Run: headless pygame with SDL's dummy video driver; simulated clock (each Clock.tick advances the game by its frame time, no real sleeping); random seed 0; keys injected as events and as key.get_pressed() state; no mouse input.
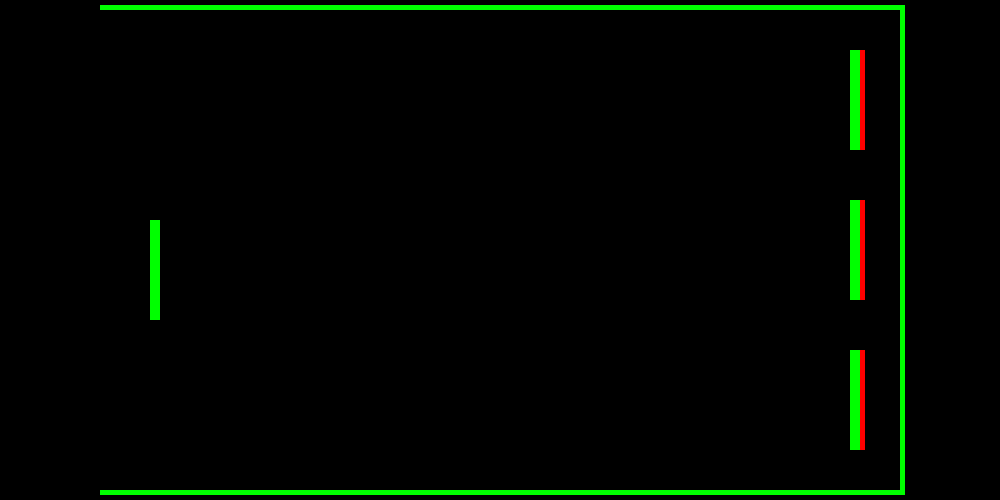
Frame 1 of 4 · flips 1–60 · no input
Frame 2 of 4 · flips 61–180 · tapped SPACE, RETURN · held RIGHT (→), D · screen unchanged from frame 1, image omitted
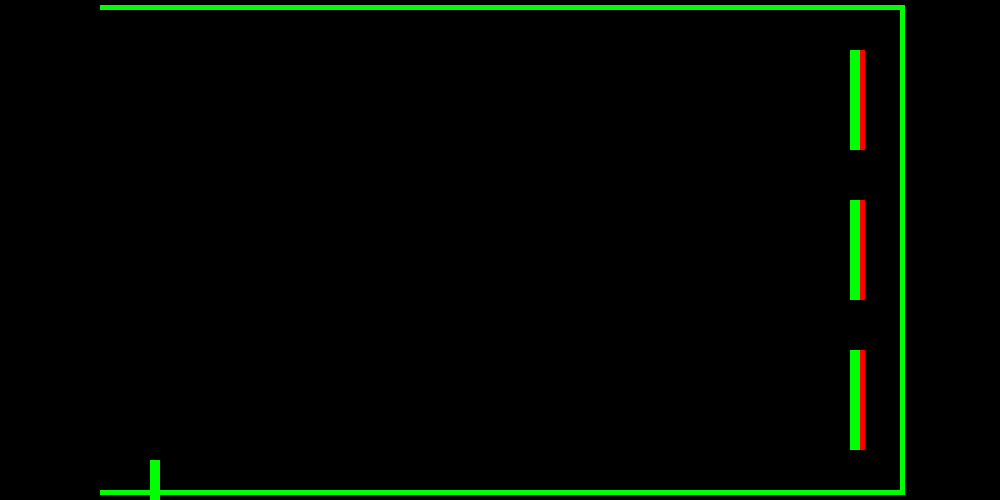
Frame 3 of 4 · flips 181–300 · held DOWN (↓), S
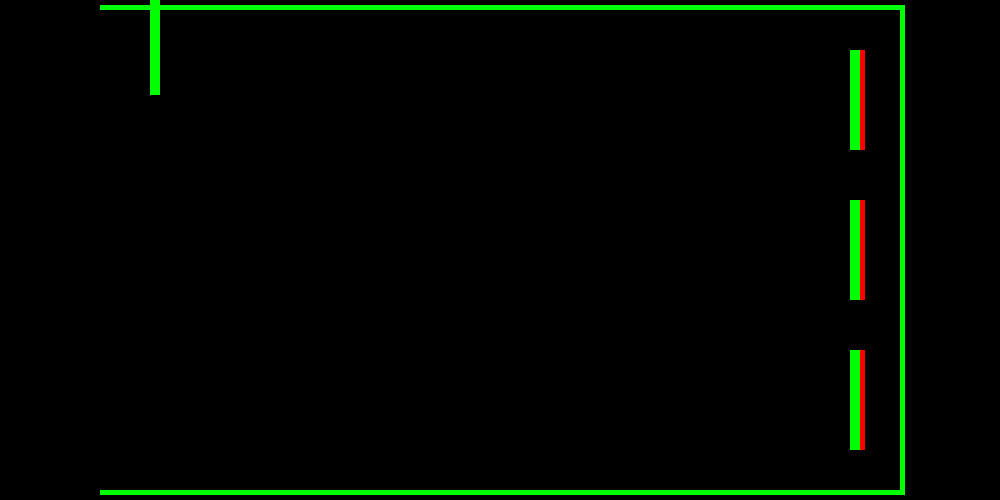
Frame 4 of 4 · flips 301–420 · held LEFT (←), A, UP (↑), W

The pygame program that drew these frames:

import pygame
import random

pygame.init()

##Define window for display and name it

screenHeight = 500
screenWidth = 1000
win = pygame.display.set_mode((screenWidth, screenHeight))
pygame.display.set_caption("Firewall")

##create group for all sprites to contain everything
fwSprites = pygame.sprite.Group()

##level modifier
level = 1

##color variables
WHITE = (255,255,255)
GREEN = (0,255,0)
RED = (255,0,0)
BLACK = (0,0,0)

##create class for character
class paddle(object):
    def __init__(self, x, y, width, height, health, speed):
        self.x = x
        self.y = y
        self.width = width
        self.height = height
        self.health = health
        self.speed = speed

##class for level 1 walls, they have a front and a back. if it hits the back it will get destroyed
class level1paddle(object):
    def __init__(self, x, y, frontWidth, frontHeight, backWidth, backHeight, health):
        self.x = x
        self.y = y
        self.frontWidth = frontWidth
        self.frontHeight = frontHeight
        self.backWidth = backWidth
        self.backHeight = backHeight
        self.health = health

    #create method to check if contact back area for destroy
    def checkDestroy(self):
        if self.x + self.frontWidth <= basicBall.x <= self.x + self.frontWidth + self.backWidth and self.y <= basicBall.y <= self.y + self.backHeight:
            self.health = 0

##class for the ball object needs a radius
class ball(object):
    def __init__(self, x, y, radius, speedx, speedy):
        self.x = x
        self.y = y
        self.radius = radius
        self.speedx = speedx
        self.speedy = speedy

    def move(self):
        ##collide with vertical boundaries
        if self.y > screenHeight - self.radius - 10:
            self.speedy = self.speedy*-1
        elif self.y < self.radius + 10:
            self.speedy = self.speedy * -1


        ##collide with level walls
        if self.x == topWall.x and topWall.y < self.y < topWall.y + topWall.frontHeight:
            self.speedx = self.speedx * -1
        elif self.x == midWall.x and midWall.y < self.y < midWall.y + midWall.frontHeight:
            self.speedx = self.speedx * -1
        elif self.x == botWall.x and botWall.y < self.y < botWall.y + botWall.frontHeight:
            self.speedx = self.speedx * -1
        elif self.x >= 888 - self.radius:
            self.speedx = self.speedx * -1

        ##collide with player paddle
        if self.x - self.radius <= player.x + player.width and player.y <= self.y <= player.y + player.height:
            self.speedx = self.speedx * -1

        ##set initial movement
        self.x += self.speedx * -1
        self.y += self.speedy
##create player
player = paddle(150, 220, 10, 100, 100, 15)

##create basic ball

basicBall = ball(500, 225, 8, 10, 8)

##the game's main loop
run = True
while run:
    ##this is the "lag" so things dont happen too quickly in milliseconds
    pygame.time.delay(40)

    ##check for input
    for event in pygame.event.get():
        ##quit if window's x is pressed
        if event.type == pygame.QUIT:
            run = False

    ##shortcut for keypresses
    keys = pygame.key.get_pressed()

    if keys[pygame.K_UP] and player.y > 0:
        player.y -= player.speed

    if keys[pygame.K_DOWN] and player.y < 450:
        player.y += player.speed

    win.fill((0,0,0))
    if level == 1:
        ##create walls for level 1
        topWall = level1paddle(850, 50, 10, 100, 5, 100, 1)
        midWall = level1paddle(850, 200, 10, 100, 5, 100, 1)
        botWall = level1paddle(850, 350, 10, 100, 5, 100, 1)


        ##draw rectangle to be played
        pygame.draw.rect(win, (0,255,0), (player.x, player.y, player.width, player.height))

        ##move ball
        basicBall.move()

        ##draw ball
        pygame.draw.circle(win, (0, 255,0), (basicBall.x, basicBall.y), basicBall.radius, 0)

        ##draw firewalls
        if topWall.health > 0:
            pygame.draw.rect(win, (0, 255, 0), (topWall.x, topWall.y, topWall.frontWidth, topWall.frontHeight))
            pygame.draw.rect(win, (255, 0, 0), (topWall.frontWidth + topWall.x, topWall.y, topWall.backWidth, topWall.backHeight))
        else:
            pass

        if midWall.health > 0:
            pygame.draw.rect(win, (0, 255, 0), (midWall.x, midWall.y, midWall.frontWidth, midWall.frontHeight))
            pygame.draw.rect(win, (255, 0, 0), (midWall.frontWidth + midWall.x, midWall.y, midWall.backWidth, midWall.backHeight))
        else:
            pass

        if botWall.health > 0:
            pygame.draw.rect(win, (0, 255, 0), (botWall.x, botWall.y, botWall.frontWidth, botWall.frontHeight))
            pygame.draw.rect(win, (255, 0, 0), (botWall.frontWidth + botWall.x, botWall.y, botWall.backWidth, botWall.backHeight))
        else:
            pass

        topWall.checkDestroy()
        midWall.checkDestroy()
        botWall.checkDestroy()

        #draw bounding walls
        pygame.draw.rect(win, (0, 255, 0), (100, 5, 800, 5))
        pygame.draw.rect(win, (0, 255, 0), (100, 490, 800, 5))
        pygame.draw.rect(win, (0, 255, 0), (900, 5, 5, 490))
        ##refresh the game to display things drawn
        pygame.display.update()

##if run set to false, loop will end and execute quit code
pygame.quit()
